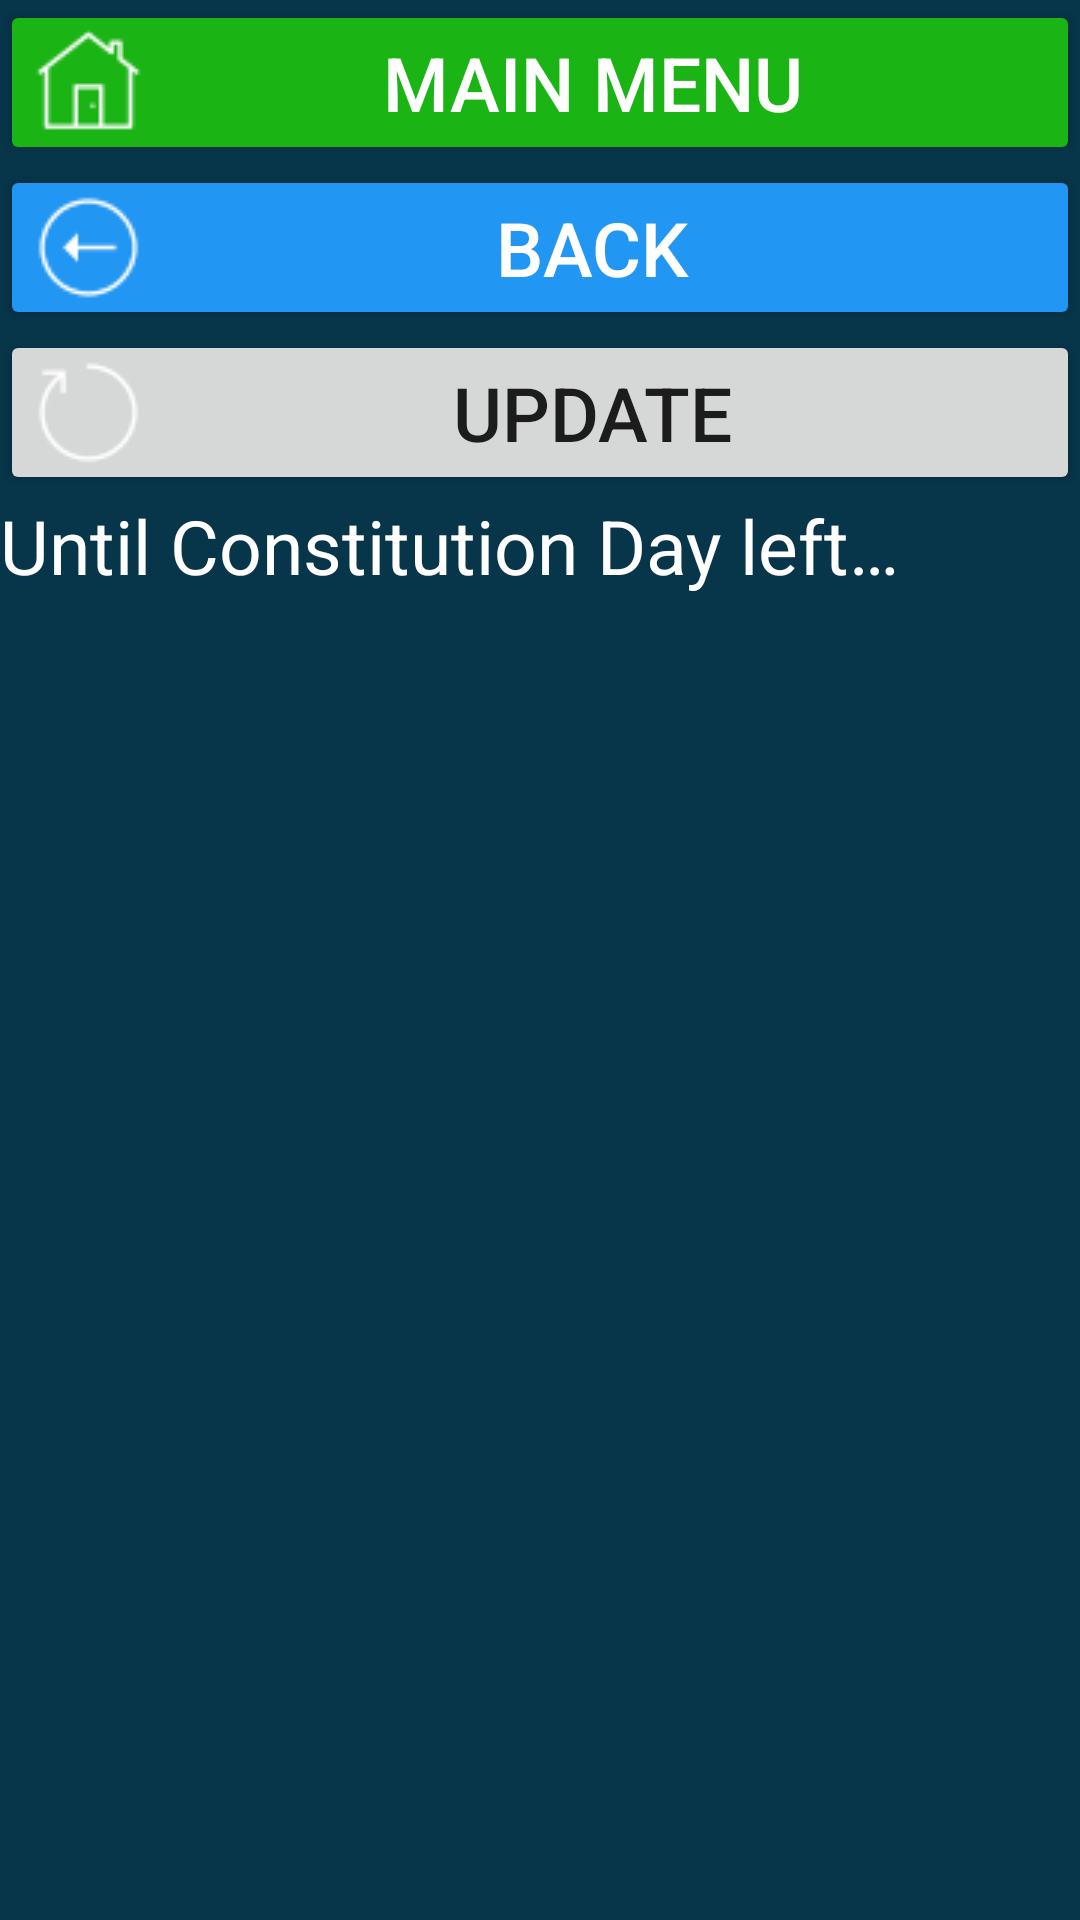

Here is an Android app screen rendered from its layout file. Give the layout XML and the strings, colors and styles it references.
<!-- AndroidManifest.xml: application theme Theme.CalculatorData -->
<!-- res/layout/activity_kz_hol_den_konstitucii.xml -->
<?xml version="1.0" encoding="utf-8"?>
<LinearLayout xmlns:android="http://schemas.android.com/apk/res/android"
    xmlns:app="http://schemas.android.com/apk/res-auto"
    xmlns:tools="http://schemas.android.com/tools"
    android:layout_width="match_parent"
    android:layout_height="match_parent"
    android:background="#07354A"
    android:onClick="onClick"
    android:orientation="vertical"
    tools:context=".kz_hol_all.Kz_hol_den_konstitucii">


    <Button
        android:id="@+id/b_to_main2"
        android:layout_width="match_parent"
        android:layout_height="wrap_content"

        android:backgroundTint="#1AB515"
        android:drawableLeft="@drawable/icons8_home_page_35"
        android:insetLeft="5dp"
        android:insetTop="10dp"

        android:insetRight="5dp"
        android:insetBottom="10dp"

        android:onClick="onClick"
        android:text="@string/main_menu"

        android:textColor="@color/white"
        android:textSize="25sp"

        app:cornerRadius="30dp"


        />


    <Button
        android:id="@+id/b_back_to_holidays_activityy"
        android:layout_width="match_parent"
        android:layout_height="wrap_content"

        android:backgroundTint="#2196F3"
        android:drawableLeft="@drawable/icons8_go_back_35"
        android:insetLeft="5dp"
        android:insetTop="7dp"

        android:insetRight="5dp"

        android:insetBottom="10dp"
        android:onClick="onClick"
        android:text="@string/b_back_to_holidays_act"
        android:textColor="@color/white"
        android:textSize="25sp"
        app:cornerRadius="30dp"

        />

    <Button
        android:id="@+id/b_get_info_about_den_konstitucii"
        android:layout_width="match_parent"
        android:layout_height="wrap_content"

        android:drawableLeft="@drawable/icons8_restart_35"
        android:insetLeft="5dp"
        android:insetTop="40dp"
        android:insetRight="5dp"

        android:insetBottom="10dp"

        android:onClick="onClick"

        android:text="@string/res_b_update"
        android:textSize="25sp"
        app:cornerRadius="30dp" />


    <ScrollView
        android:layout_width="match_parent"
        android:layout_height="wrap_content">

        <TextView
            android:id="@+id/info_result_date"
            android:layout_width="wrap_content"
            android:layout_height="wrap_content"
            android:background="#07354A"
            android:onClick="onClick"
            android:text="@string/do_den_konstitucii"
            android:textColor="@color/white"
            android:textSize="25sp" />


    </ScrollView>


</LinearLayout>
<!-- resources referenced by this layout -->
<resources>
  <!-- drawable icons8_go_back_35: png bitmap (drawable, 686 bytes) -->
  <!-- drawable icons8_home_page_35: png bitmap (drawable, 510 bytes) -->
  <!-- drawable icons8_restart_35: png bitmap (drawable, 669 bytes) -->
  <string name="b_back_to_holidays_act">back</string>
  <string name="do_den_konstitucii">Until Constitution Day left…</string>
  <string name="main_menu">main menu</string>
  <string name="res_b_update">Update</string>
  <style name="Theme.CalculatorData" parent="Theme.MaterialComponents.DayNight.DarkActionBar">
          
          <item name="colorPrimary">@color/purple_500</item>
          <item name="colorPrimaryVariant">@color/purple_700</item>
          <item name="colorOnPrimary">@color/white</item>
          
          <item name="colorSecondary">@color/teal_200</item>
          <item name="colorSecondaryVariant">@color/teal_700</item>
          <item name="colorOnSecondary">@color/black</item>
          
          <item name="android:statusBarColor">?attr/colorPrimaryVariant</item>
          
  
  
      </style>
  <!-- not gathered from this repository: default colours our renderer supplied (Android Studio template values) -->
  <color name="purple_500">#FF6200EE</color>
  <color name="purple_700">#FF3700B3</color>
  <color name="teal_200">#FF03DAC5</color>
  <color name="teal_700">#FF018786</color>
  <color name="black">#FF000000</color>
  <color name="white">#FFFFFFFF</color>
</resources>
